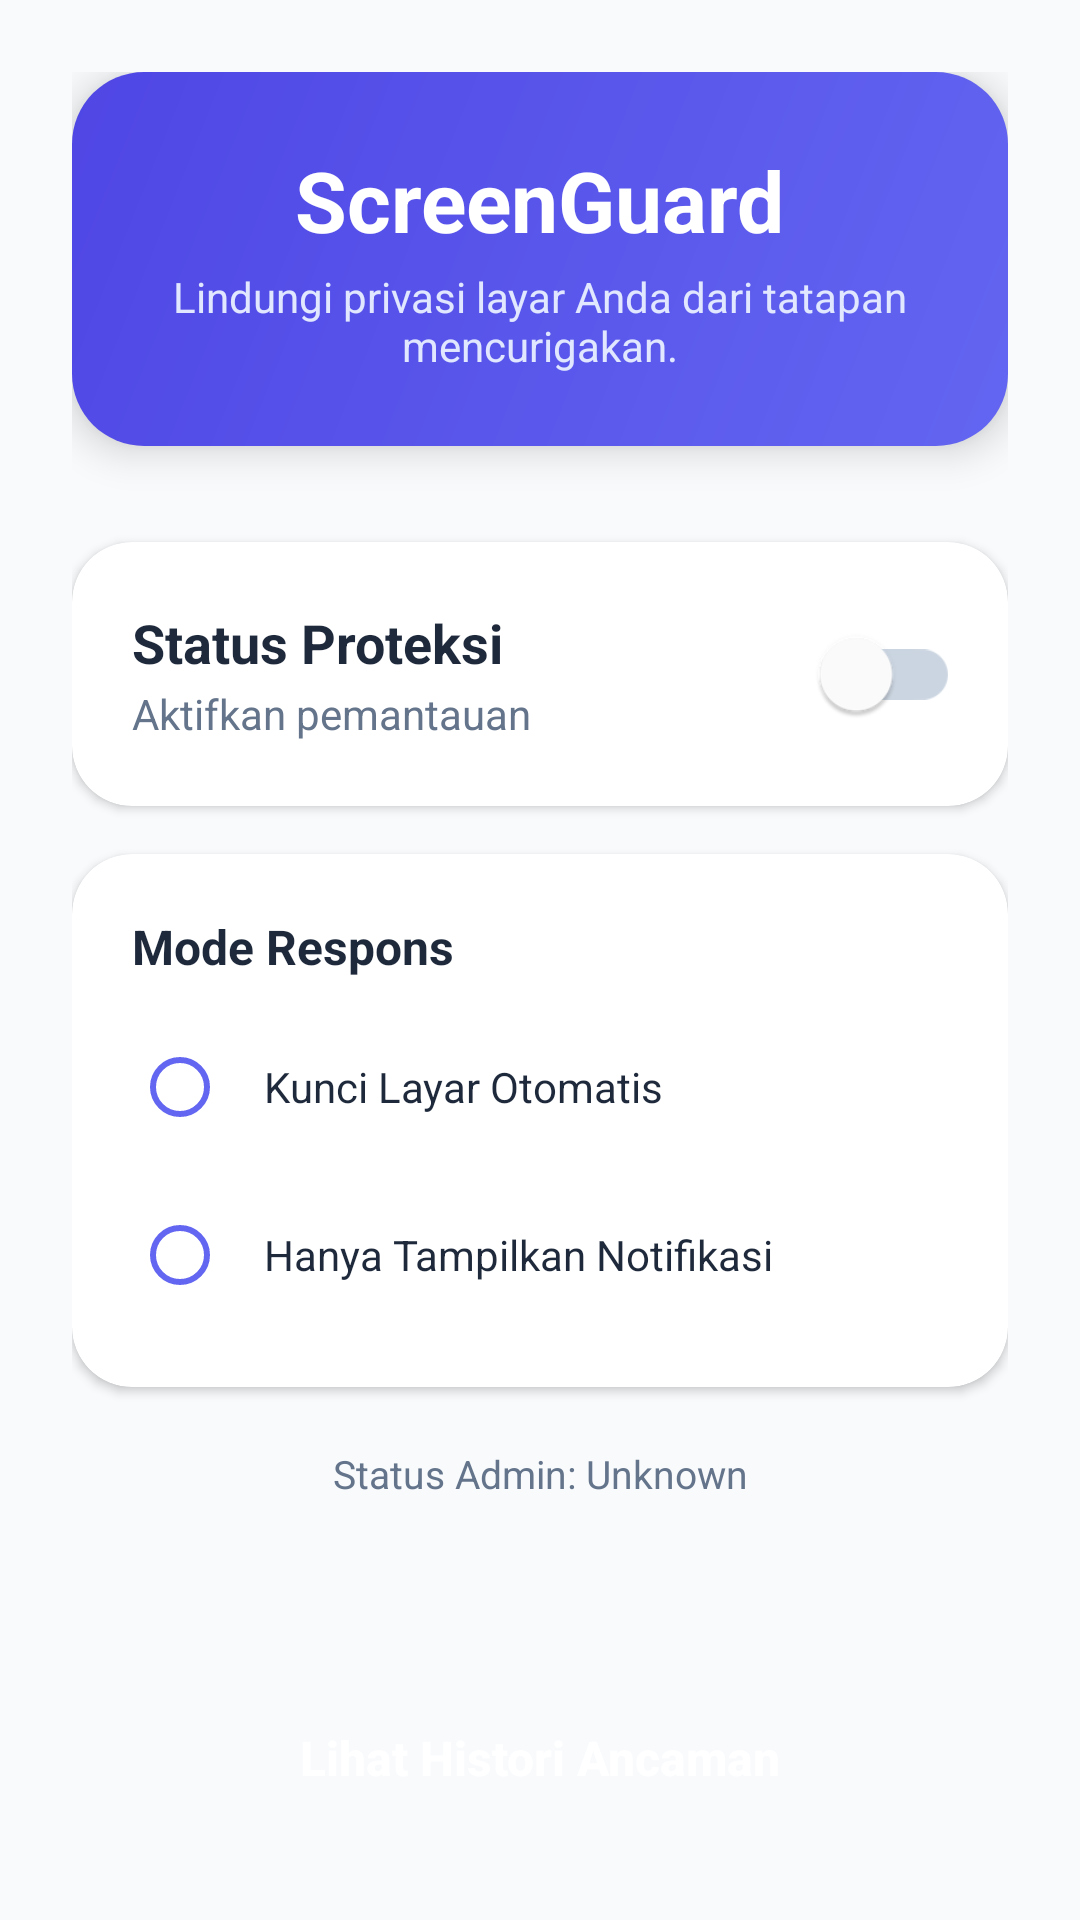

Here is an Android app screen rendered from its layout file. Give the layout XML and the strings, colors and styles it references.
<!-- AndroidManifest.xml: application theme Theme.ScreenGuard -->
<!-- res/layout/activity_main.xml -->
<?xml version="1.0" encoding="utf-8"?>
<ScrollView xmlns:android="http://schemas.android.com/apk/res/android"
    xmlns:app="http://schemas.android.com/apk/res-auto"
    android:layout_width="match_parent"
    android:layout_height="match_parent"
    android:background="@color/background"
    android:fillViewport="true">

    <LinearLayout
        android:layout_width="match_parent"
        android:layout_height="wrap_content"
        android:orientation="vertical"
        android:padding="24dp">

        <LinearLayout
            android:layout_width="match_parent"
            android:layout_height="wrap_content"
            android:background="@drawable/bg_card_gradient"
            android:elevation="8dp"
            android:orientation="vertical"
            android:padding="24dp">

            <TextView
                android:layout_width="wrap_content"
                android:layout_height="wrap_content"
                android:text="ScreenGuard"
                android:layout_gravity="center"
                android:textColor="@color/surface"
                android:textSize="28sp"
                android:textStyle="bold" />

            <TextView
                android:layout_width="wrap_content"
                android:layout_height="wrap_content"
                android:layout_marginTop="4dp"
                android:text="Lindungi privasi layar Anda dari tatapan mencurigakan."
                android:textAlignment="center"
                android:textColor="#E0E7FF"
                android:textSize="14sp" />
        </LinearLayout>

        <com.google.android.material.card.MaterialCardView
            android:layout_width="match_parent"
            android:layout_height="wrap_content"
            android:layout_marginTop="32dp"
            app:cardBackgroundColor="@color/surface"
            app:cardCornerRadius="20dp"
            app:cardElevation="2dp"
            app:strokeWidth="0dp">

            <LinearLayout
                android:layout_width="match_parent"
                android:layout_height="wrap_content"
                android:gravity="center_vertical"
                android:orientation="horizontal"
                android:padding="20dp">

                <LinearLayout
                    android:layout_width="0dp"
                    android:layout_height="wrap_content"
                    android:layout_weight="1"
                    android:orientation="vertical">

                    <TextView
                        android:layout_width="wrap_content"
                        android:layout_height="wrap_content"
                        android:text="Status Proteksi"
                        android:textColor="@color/text_main"
                        android:textSize="18sp"
                        android:textStyle="bold" />

                    <TextView
                        android:layout_width="wrap_content"
                        android:layout_height="wrap_content"
                        android:layout_marginTop="2dp"
                        android:text="Aktifkan pemantauan"
                        android:textColor="@color/text_secondary"
                        android:textSize="14sp" />
                </LinearLayout>

                <androidx.appcompat.widget.SwitchCompat
                    android:id="@+id/switchProtection"
                    android:layout_width="wrap_content"
                    android:layout_height="wrap_content"
                    android:scaleX="1.2"
                    android:scaleY="1.2"
                    app:thumbTint="@color/surface"
                    app:trackTint="@color/selector_switch_track" />
            </LinearLayout>
        </com.google.android.material.card.MaterialCardView>

        <com.google.android.material.card.MaterialCardView
            android:layout_width="match_parent"
            android:layout_height="wrap_content"
            android:layout_marginTop="16dp"
            app:cardBackgroundColor="@color/surface"
            app:cardCornerRadius="20dp"
            app:cardElevation="2dp"
            app:strokeWidth="0dp">

            <LinearLayout
                android:layout_width="match_parent"
                android:layout_height="wrap_content"
                android:orientation="vertical"
                android:padding="20dp">

                <TextView
                    android:layout_width="wrap_content"
                    android:layout_height="wrap_content"
                    android:layout_marginBottom="12dp"
                    android:text="Mode Respons"
                    android:textColor="@color/text_main"
                    android:textSize="16sp"
                    android:textStyle="bold" />

                <RadioGroup
                    android:id="@+id/rg_prevention_mode"
                    android:layout_width="match_parent"
                    android:layout_height="wrap_content">

                    <RadioButton
                        android:id="@+id/rb_lock"
                        android:layout_width="match_parent"
                        android:layout_height="wrap_content"
                        android:buttonTint="@color/primary"
                        android:padding="12dp"
                        android:text="Kunci Layar Otomatis"
                        android:textColor="@color/text_main" />

                    <RadioButton
                        android:id="@+id/rb_notification"
                        android:layout_width="match_parent"
                        android:layout_height="wrap_content"
                        android:layout_marginTop="8dp"
                        android:buttonTint="@color/primary"
                        android:padding="12dp"
                        android:text="Hanya Tampilkan Notifikasi"
                        android:textColor="@color/text_main" />
                </RadioGroup>
            </LinearLayout>
        </com.google.android.material.card.MaterialCardView>

        <TextView
            android:id="@+id/tv_status_admin"
            android:layout_width="match_parent"
            android:layout_height="wrap_content"
            android:layout_marginTop="20dp"
            android:gravity="center"
            android:text="Status Admin: Unknown"
            android:textColor="@color/text_secondary"
            android:textSize="13sp" />

        <Space
            android:layout_width="match_parent"
            android:layout_height="0dp"
            android:layout_weight="1" />

        <androidx.appcompat.widget.AppCompatButton
            android:id="@+id/btn_view_report"
            android:layout_width="match_parent"
            android:layout_height="60dp"
            android:layout_marginTop="32dp"
            android:background="@drawable/bg_button_primary"
            android:elevation="4dp"
            android:text="Lihat Histori Ancaman"
            android:textAllCaps="false"
            android:textColor="@color/surface"
            android:textSize="16sp"
            android:textStyle="bold" />
    </LinearLayout>
</ScrollView>
<!-- resources referenced by this layout -->
<resources>
  <color name="background">#F8FAFC</color>
  <color name="primary">#6366F1</color>
  <color name="surface">#FFFFFF</color>
  <color name="text_main">#1E293B</color>
  <color name="text_secondary">#64748B</color>
  <!-- drawable bg_card_gradient (drawable) -->
  <?xml version="1.0" encoding="utf-8"?>
  <shape xmlns:android="http://schemas.android.com/apk/res/android">
      <gradient
          android:startColor="@color/primary"
          android:endColor="@color/primary_dark"
          android:angle="135" />
      <corners android:radius="24dp" />
  </shape>
  <style name="Theme.ScreenGuard" parent="Theme.MaterialComponents.DayNight.NoActionBar" />
  <color name="primary_dark">#4F46E5</color>
</resources>
